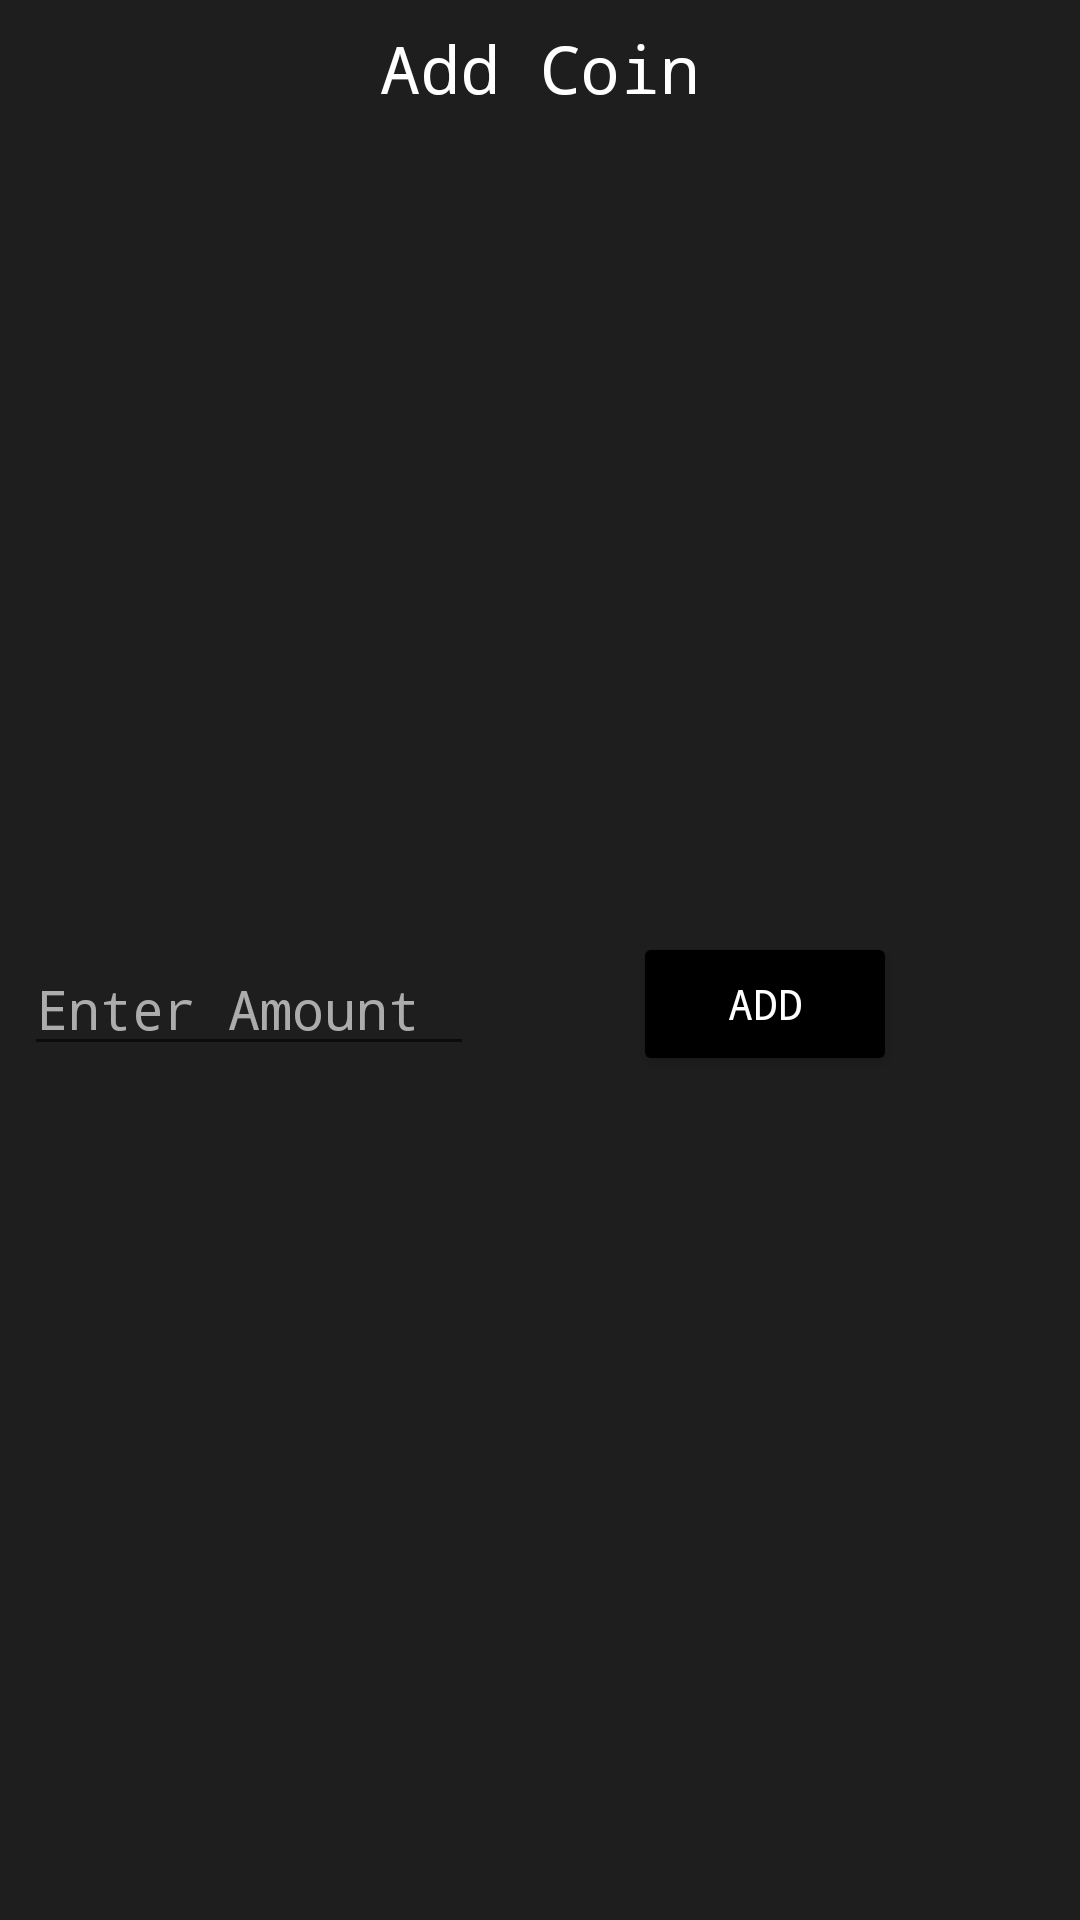

This screen was rendered from an Android layout file. Write that file and the resources it references.
<!-- AndroidManifest.xml: application theme Theme.Hole_v2 -->
<!-- res/layout/dialog_add_coin_to_portfolio.xml -->
<?xml version="1.0" encoding="utf-8"?>
<androidx.constraintlayout.widget.ConstraintLayout xmlns:android="http://schemas.android.com/apk/res/android"
    xmlns:app="http://schemas.android.com/apk/res-auto"
    xmlns:tools="http://schemas.android.com/tools"
    android:layout_width="wrap_content"
    android:layout_height="wrap_content"
    android:padding="8dp"
    android:background="@color/gray">

    <TextView
        android:id="@+id/tvDialogAddToPortfolio"
        android:layout_width="wrap_content"
        android:layout_height="wrap_content"
        android:text="@string/add_coin"
        android:textSize="22sp"
        android:fontFamily="monospace"
        android:textColor="@color/white"
        app:layout_constraintEnd_toEndOf="parent"
        app:layout_constraintStart_toStartOf="parent"
        app:layout_constraintTop_toTopOf="parent" />

    <EditText
        android:id="@+id/etDialogAddAmountToPortfolio"
        android:layout_width="150dp"
        android:layout_height="wrap_content"
        android:fontFamily="monospace"
        android:hint="@string/enter_amount"
        android:inputType="numberDecimal"
        android:maxLines="1"
        android:textColor="@color/white"
        android:textColorHint="@color/gray_light"
        app:layout_constraintBottom_toBottomOf="parent"
        app:layout_constraintStart_toStartOf="parent"
        app:layout_constraintTop_toBottomOf="@+id/tvDialogAddToPortfolio" />

    <Button
        android:id="@+id/btnDialogAddPriceToPortfolio"
        android:layout_width="wrap_content"
        android:layout_height="wrap_content"
        android:layout_margin="8dp"
        android:backgroundTint="@color/black"
        android:fontFamily="monospace"
        android:text="@string/add"
        android:textColor="@color/white"
        app:layout_constraintBottom_toBottomOf="@+id/etDialogAddAmountToPortfolio"
        app:layout_constraintEnd_toEndOf="parent"
        app:layout_constraintStart_toEndOf="@+id/etDialogAddAmountToPortfolio"
        app:layout_constraintTop_toTopOf="@+id/etDialogAddAmountToPortfolio" />

</androidx.constraintlayout.widget.ConstraintLayout>
<!-- resources referenced by this layout -->
<resources>
  <color name="black">#FF000000</color>
  <color name="gray">#1e1e1e</color>
  <color name="gray_light">#ACACAC</color>
  <color name="white">#FFFFFFFF</color>
  <string name="add">Add</string>
  <string name="add_coin">Add Coin</string>
  <string name="enter_amount">Enter Amount</string>
  <style name="Theme.Hole_v2" parent="Theme.MaterialComponents.DayNight.NoActionBar">
          
          <item name="colorPrimary">@color/purple_500</item>
          <item name="colorPrimaryVariant">@color/purple_700</item>
          <item name="colorOnPrimary">@color/white</item>
          
          <item name="colorSecondary">@color/teal_200</item>
          <item name="colorSecondaryVariant">@color/teal_700</item>
          <item name="colorOnSecondary">@color/black</item>
          
          <item name="android:statusBarColor" tools:targetApi="l">?attr/colorPrimaryVariant</item>
          
      </style>
  <color name="purple_500">#FF6200EE</color>
  <color name="purple_700">#FF3700B3</color>
  <color name="teal_200">#FF03DAC5</color>
  <color name="teal_700">#FF018786</color>
</resources>
